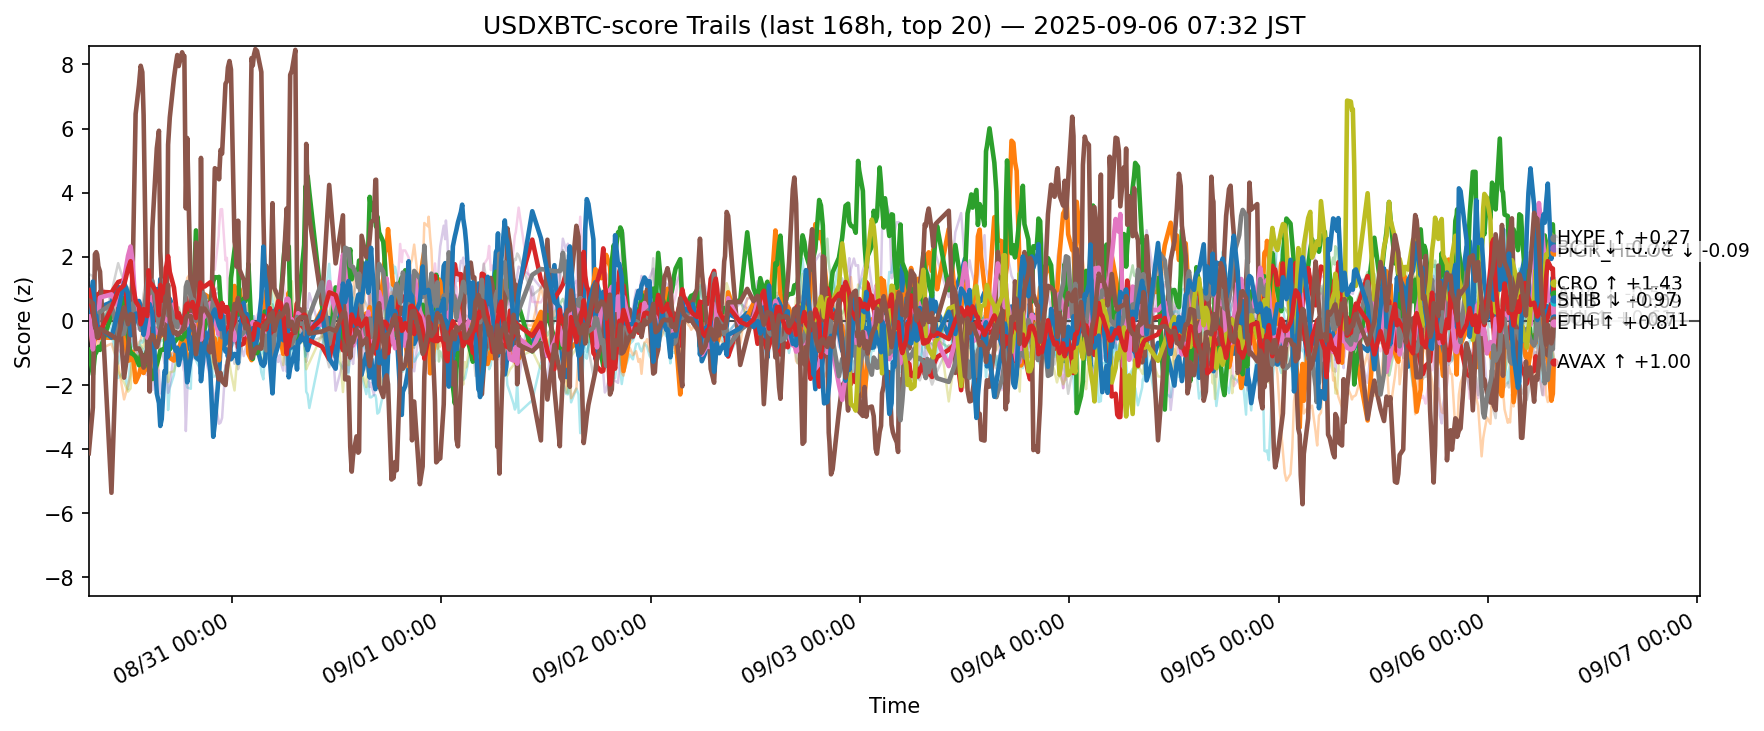

Source data for this figure (header and first rows):
ts, side, symbol, score
2025-08-29 22:33:41.008121+00:00, usdxbtc, ADA, -0.2194
2025-08-29 22:33:41.008121+00:00, usdxbtc, AVAX, 0.2564
2025-08-29 22:33:41.008121+00:00, usdxbtc, BCH, -0.8969
2025-08-29 22:33:41.008121+00:00, usdxbtc, BNB, 0.4018
2025-08-29 22:33:41.008121+00:00, usdxbtc, BTC, 0.4204
2025-08-29 22:33:41.008121+00:00, usdxbtc, CRO, -4.13
2025-08-29 22:33:41.008121+00:00, usdxbtc, DOGE, 0.3325
2025-08-29 22:33:41.008121+00:00, usdxbtc, ETH, 0.6404
2025-08-29 22:33:41.008121+00:00, usdxbtc, HBAR, -0.2242
2025-08-29 22:33:41.008121+00:00, usdxbtc, HYPE, 0.289
2025-08-29 22:33:41.008121+00:00, usdxbtc, LINK, -1.466
2025-08-29 22:33:41.008121+00:00, usdxbtc, LTC, 0.2306
2025-08-29 22:33:41.008121+00:00, usdxbtc, SHIB, 0.9588
2025-08-29 22:33:41.008121+00:00, usdxbtc, SOL, 1.298
2025-08-29 22:33:41.008121+00:00, usdxbtc, SUI, 0.6418
2025-08-29 22:33:41.008121+00:00, usdxbtc, TON, 0.9503
2025-08-29 22:33:41.008121+00:00, usdxbtc, TRX, 1.459
2025-08-29 22:33:41.008121+00:00, usdxbtc, UNI, 0.6125
2025-08-29 22:33:41.008121+00:00, usdxbtc, XLM, -1.132
2025-08-29 22:33:41.008121+00:00, usdxbtc, XRP, -1.51
2025-08-29 23:01:49.961144+00:00, usdxbtc, ADA, -0.2205
2025-08-29 23:01:49.961144+00:00, usdxbtc, AVAX, -0.8399
2025-08-29 23:01:49.961144+00:00, usdxbtc, BCH, -1.68
2025-08-29 23:01:49.961144+00:00, usdxbtc, BNB, 0.5004
2025-08-29 23:01:49.961144+00:00, usdxbtc, BTC, -0.1026
2025-08-29 23:01:49.961144+00:00, usdxbtc, CRO, -2.703
2025-08-29 23:01:49.961144+00:00, usdxbtc, DOGE, -0.8893
2025-08-29 23:01:49.961144+00:00, usdxbtc, ETH, 0.444
2025-08-29 23:01:49.961144+00:00, usdxbtc, HBAR, 0.766
2025-08-29 23:01:49.961144+00:00, usdxbtc, HYPE, 1.226
2025-08-29 23:01:49.961144+00:00, usdxbtc, LINK, 0.7267
2025-08-29 23:01:49.961144+00:00, usdxbtc, LTC, -0.7557
2025-08-29 23:01:49.961144+00:00, usdxbtc, SHIB, 0.2134
2025-08-29 23:01:49.961144+00:00, usdxbtc, SOL, -1.403
2025-08-29 23:01:49.961144+00:00, usdxbtc, SUI, 0.5478
2025-08-29 23:01:49.961144+00:00, usdxbtc, TON, 0.432
2025-08-29 23:01:49.961144+00:00, usdxbtc, TRX, 1.396
2025-08-29 23:01:49.961144+00:00, usdxbtc, UNI, 0.5146
2025-08-29 23:01:49.961144+00:00, usdxbtc, XLM, 1.086
2025-08-29 23:01:49.961144+00:00, usdxbtc, XRP, 0.03457
2025-08-29 23:15:42.268847+00:00, usdxbtc, ADA, 0.241
2025-08-29 23:15:42.268847+00:00, usdxbtc, AVAX, -0.5314
2025-08-29 23:15:42.268847+00:00, usdxbtc, BCH, -1.053
2025-08-29 23:15:42.268847+00:00, usdxbtc, BNB, 0.218
2025-08-29 23:15:42.268847+00:00, usdxbtc, BTC, -0.209
2025-08-29 23:15:42.268847+00:00, usdxbtc, CRO, 2.08
2025-08-29 23:15:42.268847+00:00, usdxbtc, DOGE, -0.3199
2025-08-29 23:15:42.268847+00:00, usdxbtc, ETH, 0.1031
2025-08-29 23:15:42.268847+00:00, usdxbtc, HBAR, 0.2001
2025-08-29 23:15:42.268847+00:00, usdxbtc, HYPE, 0.1407
2025-08-29 23:15:42.268847+00:00, usdxbtc, LINK, -0.762
2025-08-29 23:15:42.268847+00:00, usdxbtc, LTC, -0.3136
2025-08-29 23:15:42.268847+00:00, usdxbtc, SHIB, -0.01743
2025-08-29 23:15:42.268847+00:00, usdxbtc, SOL, 0.1356
2025-08-29 23:15:42.268847+00:00, usdxbtc, SUI, -0.139
2025-08-29 23:15:42.268847+00:00, usdxbtc, TON, -0.2386
2025-08-29 23:15:42.268847+00:00, usdxbtc, TRX, 0.3179
2025-08-29 23:15:42.268847+00:00, usdxbtc, UNI, 0.1058
2025-08-29 23:15:42.268847+00:00, usdxbtc, XLM, -0.2371
2025-08-29 23:15:42.268847+00:00, usdxbtc, XRP, -0.2251
... 12,560 more rows
